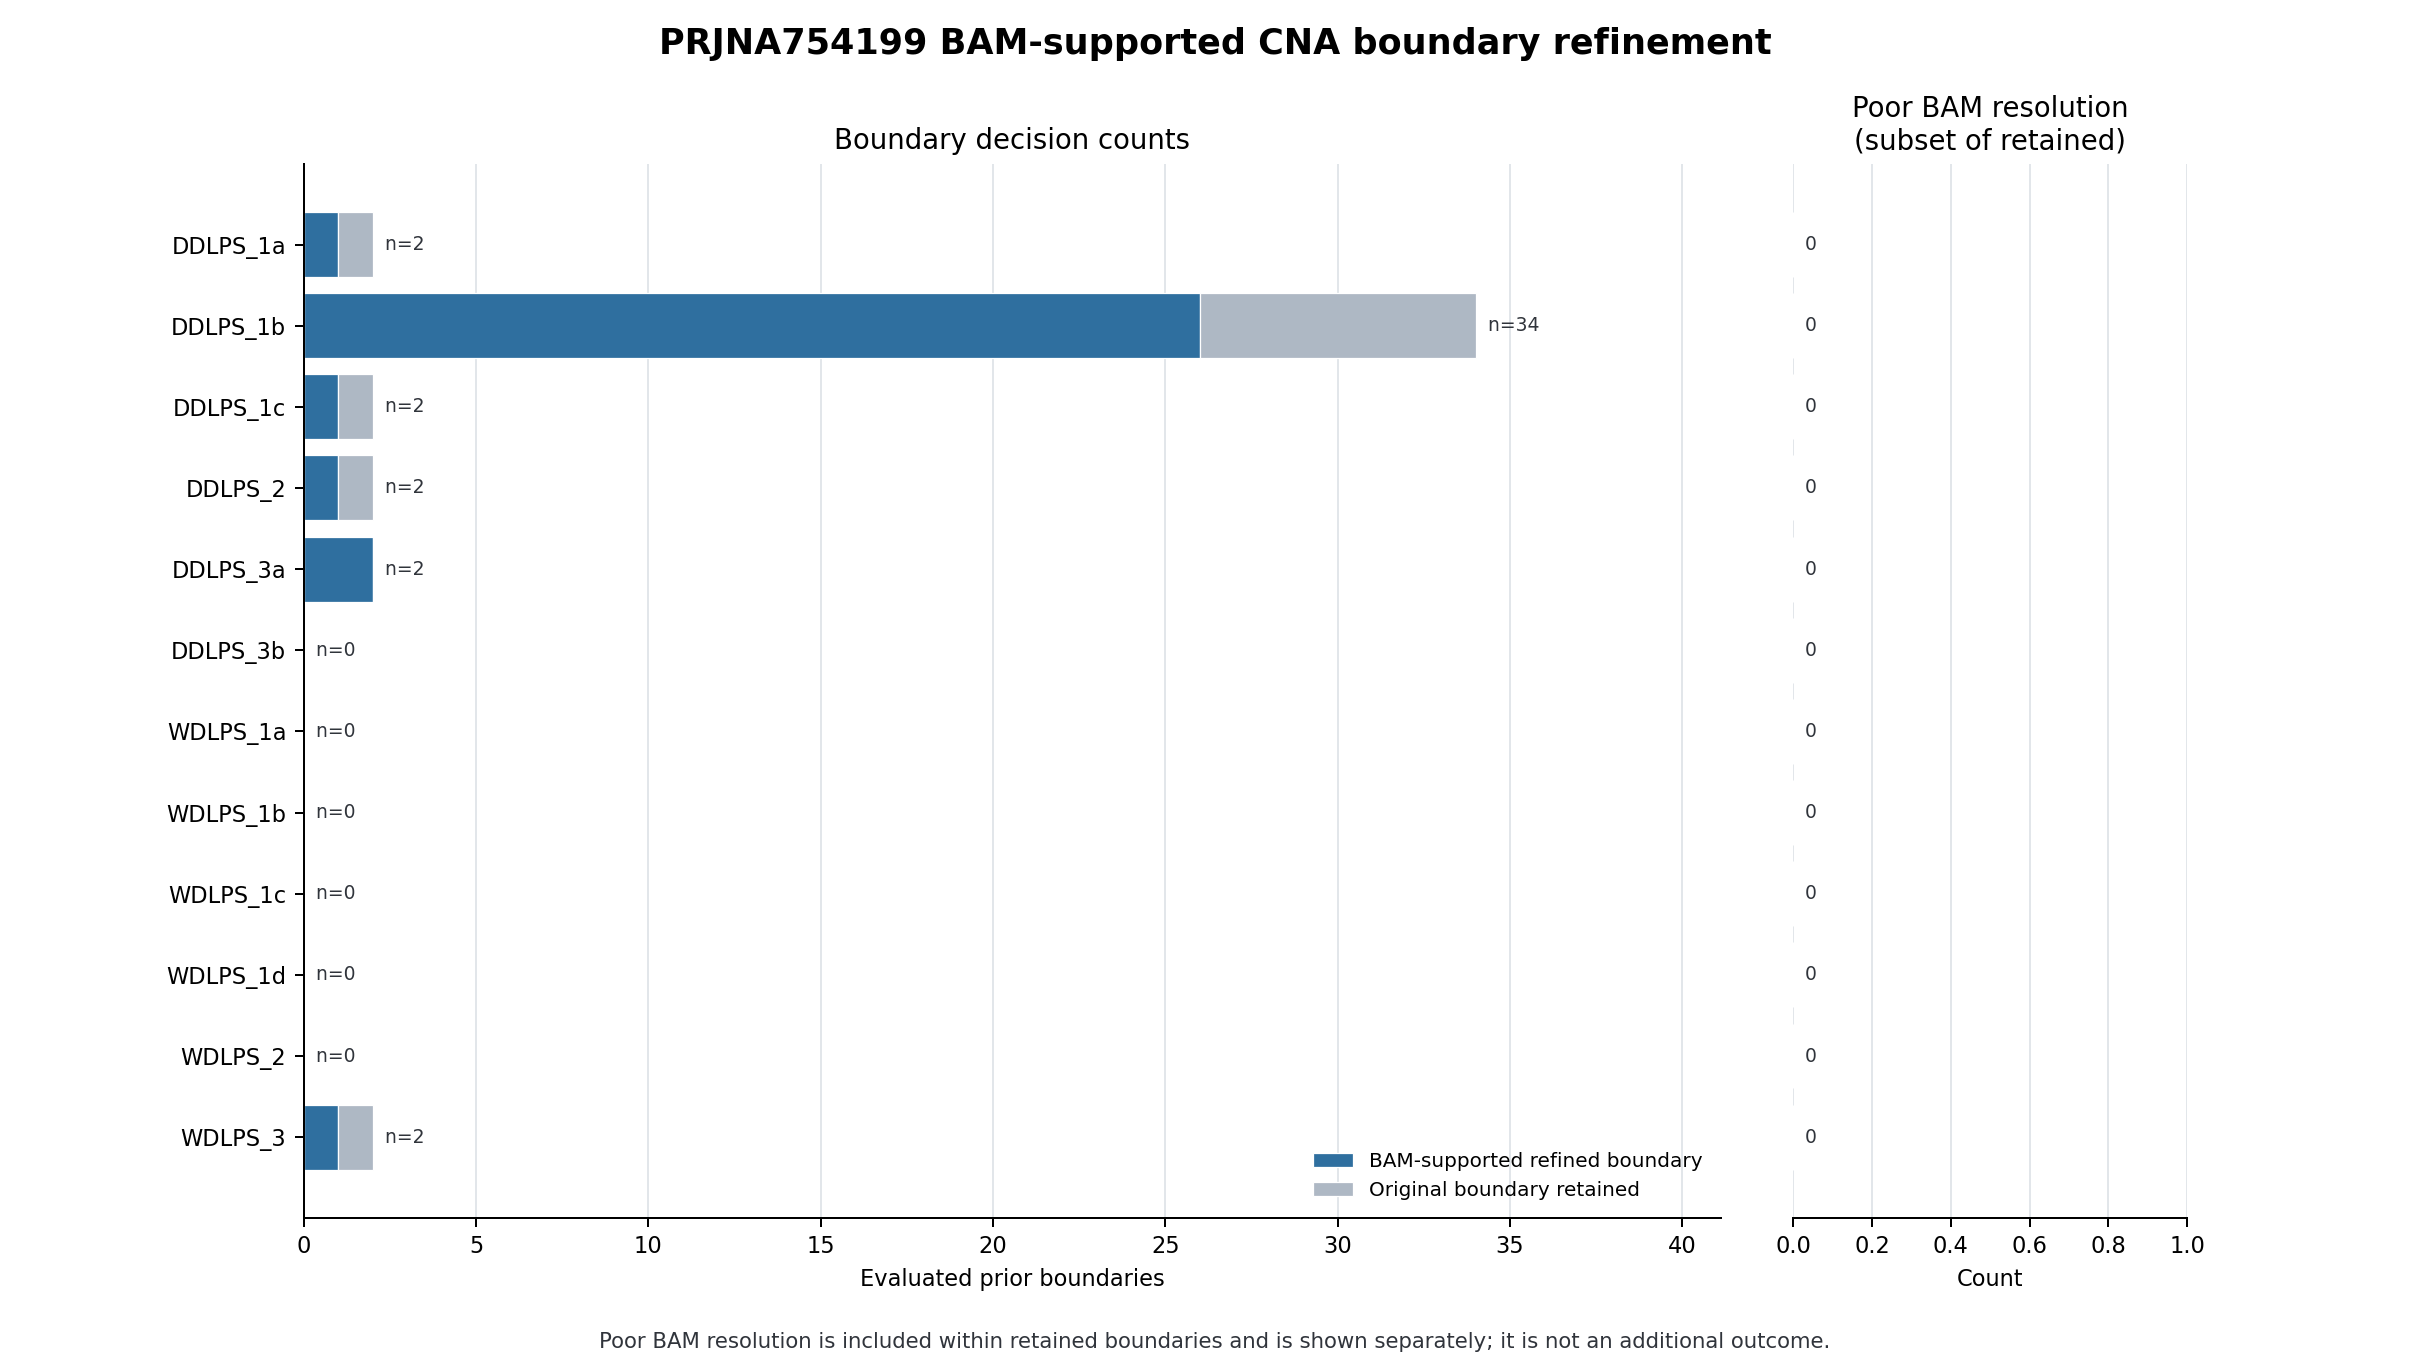

The file beside this chart, header and first rows:
sample, n_prior_boundaries_evaluated, n_boundaries_refined, n_boundaries_kept_original, n_boundaries_with_poor_bam_resolution, sample_level_result, user_interpretation
DDLPS_1a, 2, 1, 1, 0, bam_refined_one_or_more_boundaries, At least one prior CNA segment boundary …
DDLPS_1b, 34, 26, 8, 0, bam_refined_one_or_more_boundaries, At least one prior CNA segment boundary …
DDLPS_1c, 2, 1, 1, 0, bam_refined_one_or_more_boundaries, At least one prior CNA segment boundary …
DDLPS_2, 2, 1, 1, 0, bam_refined_one_or_more_boundaries, At least one prior CNA segment boundary …
DDLPS_3a, 2, 2, 0, 0, bam_refined_one_or_more_boundaries, At least one prior CNA segment boundary …
DDLPS_3b, 0, 0, 0, 0, no_prior_boundaries_to_refine, Existing SAMURAI/qDNAseq/ichorCNA binnin…
WDLPS_1a, 0, 0, 0, 0, no_prior_boundaries_to_refine, Existing SAMURAI/qDNAseq/ichorCNA binnin…
WDLPS_1b, 0, 0, 0, 0, no_prior_boundaries_to_refine, Existing SAMURAI/qDNAseq/ichorCNA binnin…
WDLPS_1c, 0, 0, 0, 0, no_prior_boundaries_to_refine, Existing SAMURAI/qDNAseq/ichorCNA binnin…
WDLPS_1d, 0, 0, 0, 0, no_prior_boundaries_to_refine, Existing SAMURAI/qDNAseq/ichorCNA binnin…
WDLPS_2, 0, 0, 0, 0, no_prior_boundaries_to_refine, Existing SAMURAI/qDNAseq/ichorCNA binnin…
WDLPS_3, 2, 1, 1, 0, bam_refined_one_or_more_boundaries, At least one prior CNA segment boundary …
